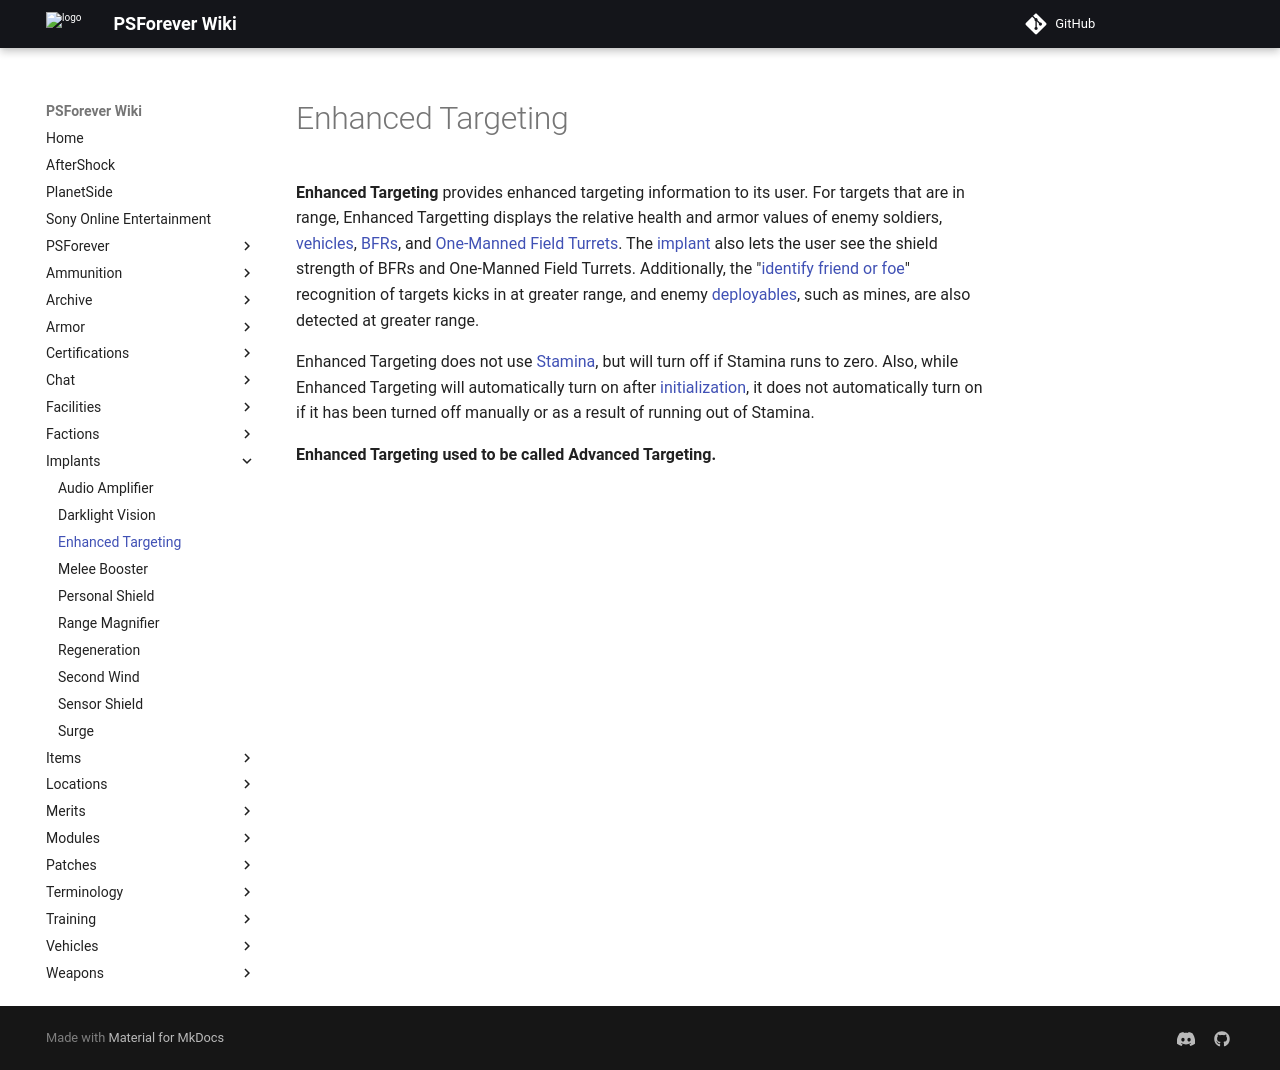

repository: psforever/wiki · page: implants/Enhanced_Targeting/index.html · generator: mkdocs

# Enhanced Targeting

**Enhanced Targeting** provides enhanced targeting information to its user. For
targets that are in range, Enhanced Targetting displays the relative health and
armor values of enemy soldiers, [vehicles](../vehicles/index.md),
[BFRs](../vehicles/BattleFrame_Robotics.md), and
[One-Manned Field Turrets](../weapons/One-Manned_Field_Turret.md). The
[implant](index.md) also lets the user see the shield strength of BFRs and
One-Manned Field Turrets. Additionally, the
"[identify friend or foe](../terminology/IFF.md)" recognition of targets kicks
in at greater range, and enemy
[deployables](../weapons/Adaptive_Construction_Engine.md), such as mines, are
also detected at greater range.

Enhanced Targeting does not use [Stamina](../terminology/Stamina.md), but will
turn off if Stamina runs to zero. Also, while Enhanced Targeting will
automatically turn on after [initialization](../items/Initialization_timer.md),
it does not automatically turn on if it has been turned off manually or as a
result of running out of Stamina.

**Enhanced Targeting used to be called Advanced Targeting.**
